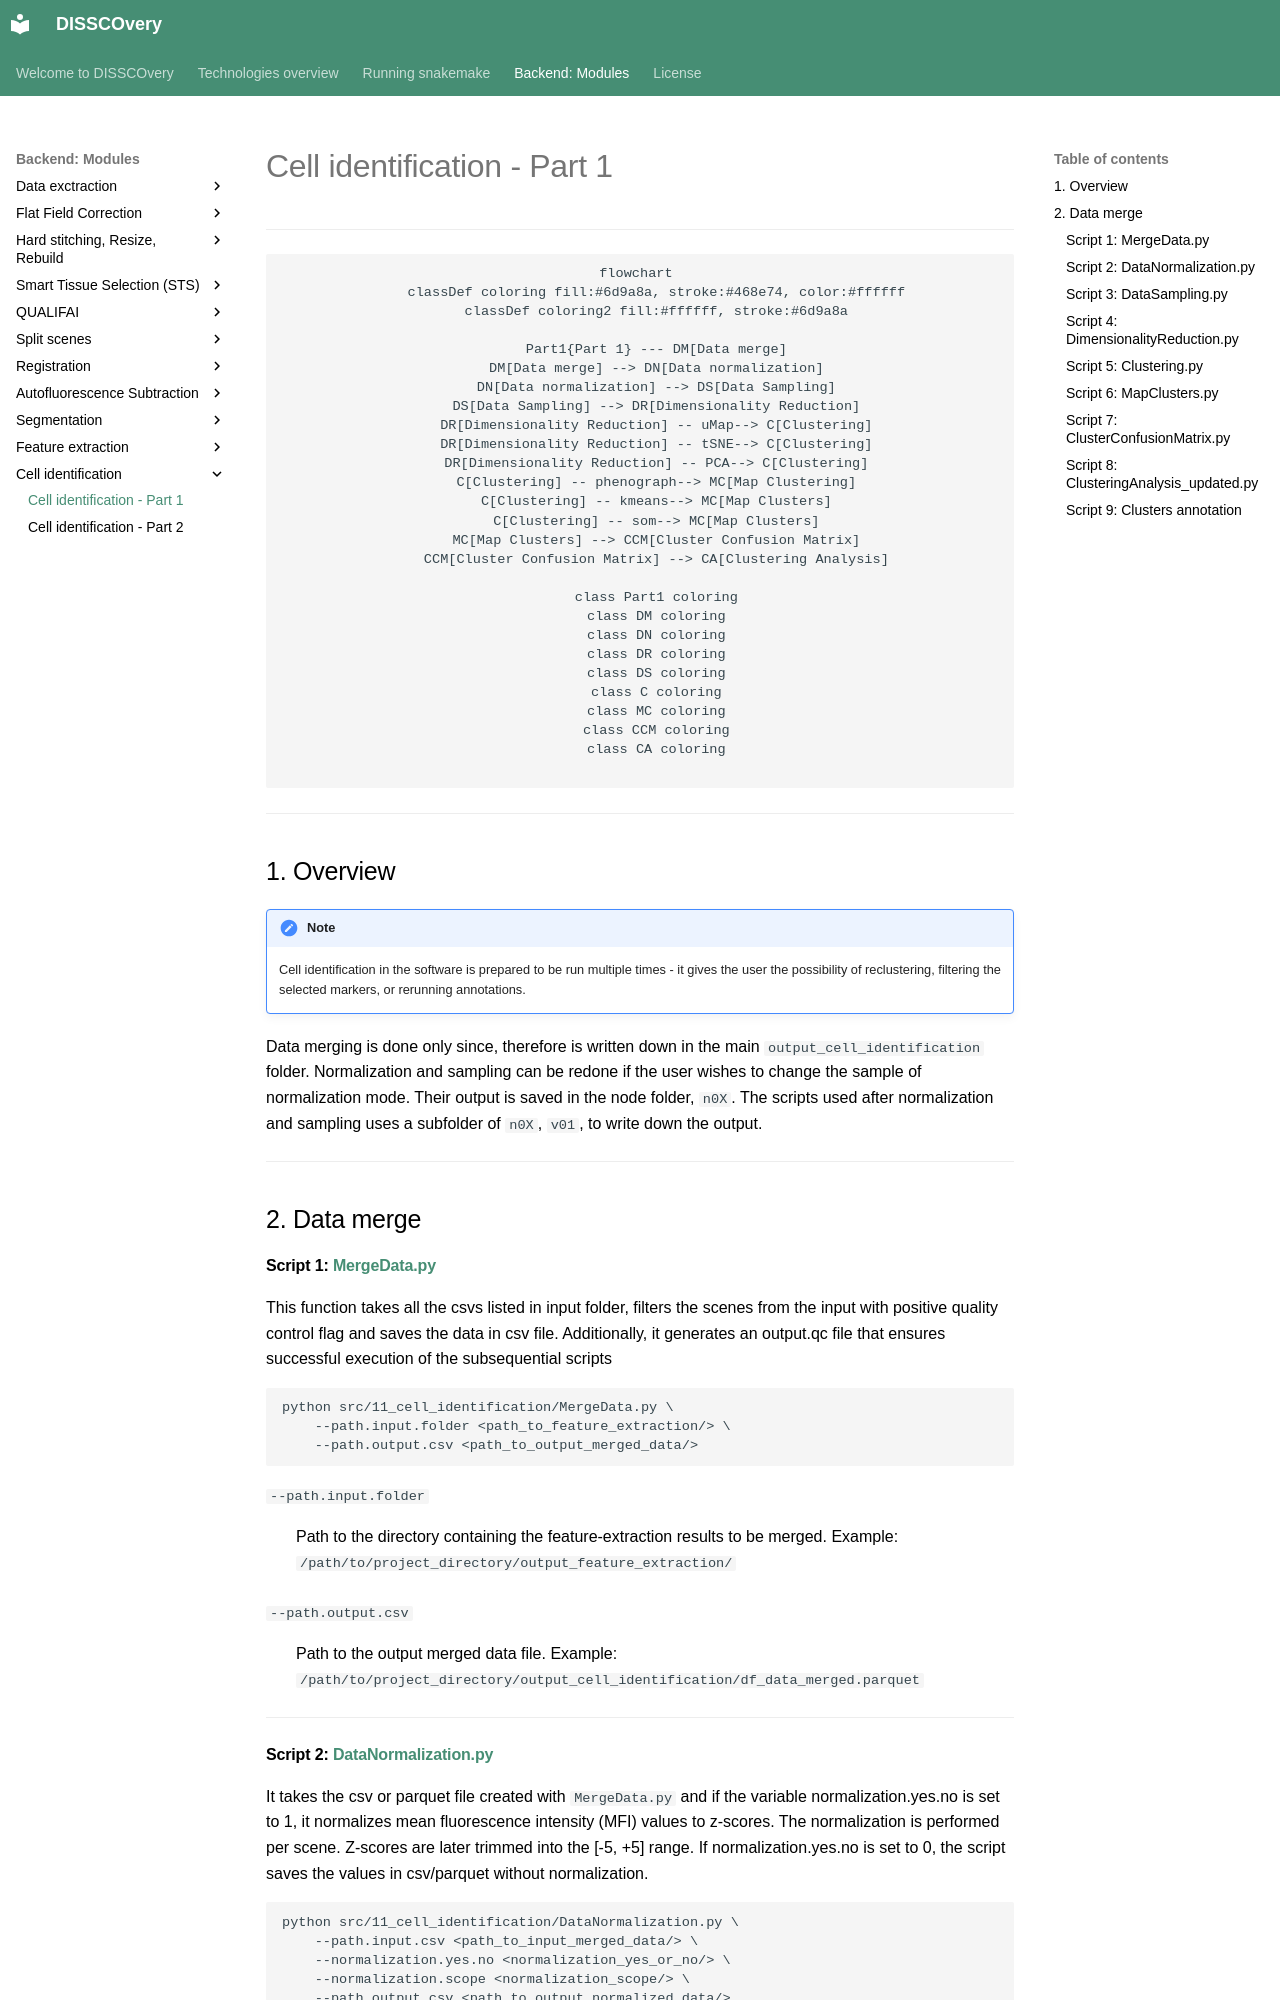

repository: antoranzlab/DISSCOvery · page: 11_cell_identification1/index.html · generator: mkdocs

# Cell identification - Part 1

---

<div align="center">

```mermaid
flowchart 
    classDef coloring fill:#6d9a8a, stroke:#468e74, color:#ffffff
    classDef coloring2 fill:#ffffff, stroke:#6d9a8a

    Part1{Part 1} --- DM[Data merge]
    DM[Data merge] --> DN[Data normalization]
    DN[Data normalization] --> DS[Data Sampling]
    DS[Data Sampling] --> DR[Dimensionality Reduction]
    DR[Dimensionality Reduction] -- uMap--> C[Clustering]
    DR[Dimensionality Reduction] -- tSNE--> C[Clustering]
    DR[Dimensionality Reduction] -- PCA--> C[Clustering]
    C[Clustering] -- phenograph--> MC[Map Clustering]
    C[Clustering] -- kmeans--> MC[Map Clusters]
    C[Clustering] -- som--> MC[Map Clusters]
    MC[Map Clusters] --> CCM[Cluster Confusion Matrix]
    CCM[Cluster Confusion Matrix] --> CA[Clustering Analysis]

    class Part1 coloring
    class DM coloring
    class DN coloring
    class DR coloring
    class DS coloring
    class C coloring
    class MC coloring
    class CCM coloring
    class CA coloring
    
```

</div>

---

## 1. Overview

!!! note
    Cell identification in the software is prepared to be run multiple times - it gives the user the possibility of reclustering, filtering the selected markers, or rerunning annotations.
Data merging is done only since, therefore is written down in the main `output_cell_identification` folder. 
Normalization and sampling can be redone if the user wishes to change the sample of normalization mode.
Their output is saved in the node folder, `n0X`. The scripts used after normalization and sampling uses a subfolder of `n0X`, `v01`, to write down the output. 

---

## 2. Data merge

#### **Script 1:** [MergeData.py](https://github.com/antoranzlab/DISSCOvery/blob/main/src/11_cell_identification/MergeData.py) 

This function takes all the csvs listed in input folder, filters the scenes from the input with positive quality control flag and saves the data in csv file. 
Additionally, it generates an output.qc file that ensures successful execution of the subsequential scripts

```
python src/11_cell_identification/MergeData.py \
    --path.input.folder <path_to_feature_extraction/> \
    --path.output.csv <path_to_output_merged_data/>
```

`--path.input.folder`
: Path to the directory containing the feature-extraction results to be merged. Example: `/path/to/project_directory/output_feature_extraction/`

`--path.output.csv`
: Path to the output merged data file. Example: `/path/to/project_directory/output_cell_identification/df_data_merged.parquet`

---
